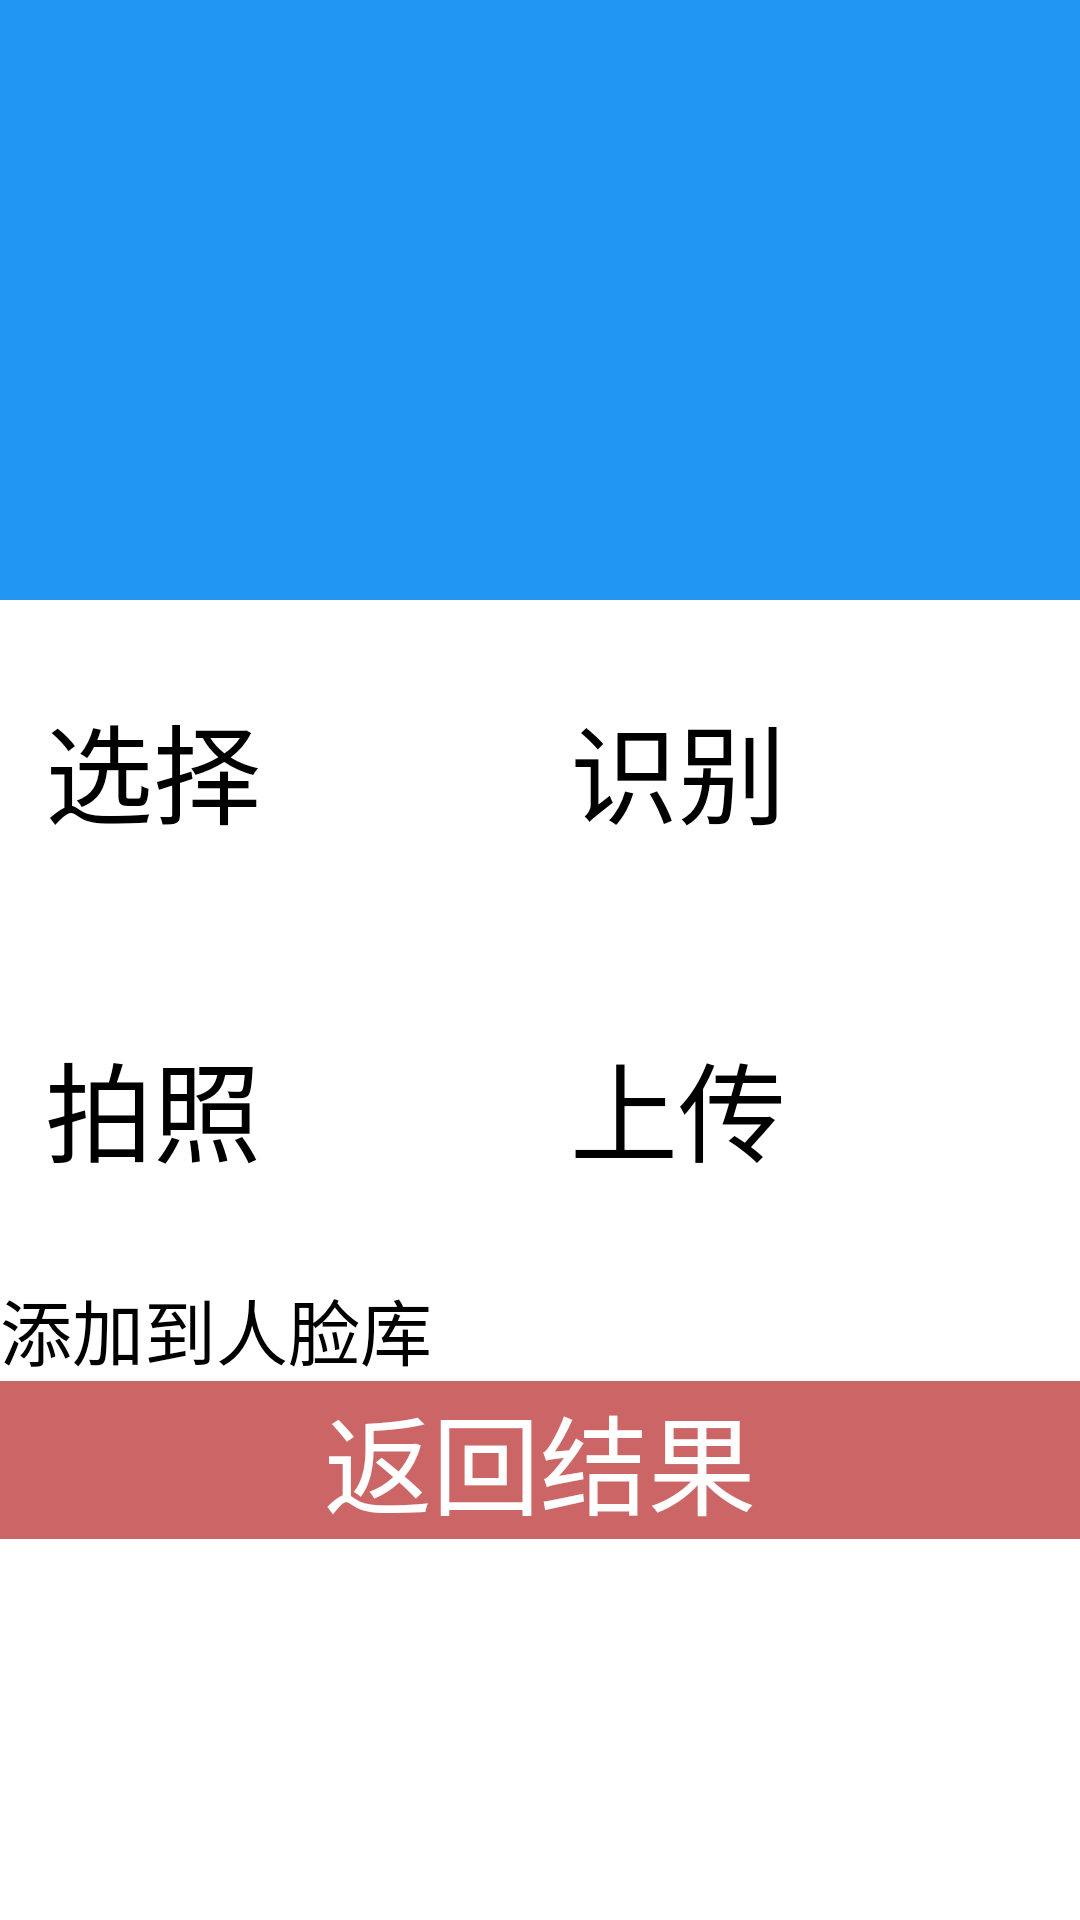

The Android layout XML behind this screen, and the referenced resources:
<!-- AndroidManifest.xml: application theme AppTheme -->
<!-- res/layout/fragment_home.xml -->
<?xml version="1.0" encoding="utf-8"?>
<LinearLayout xmlns:android="http://schemas.android.com/apk/res/android"
    xmlns:app="http://schemas.android.com/apk/res-auto"
    android:layout_width="match_parent"
    android:layout_height="match_parent"
    android:orientation="vertical"
    android:id="@+id/home_fragment">

    <LinearLayout
        android:id="@+id/linearLayout2"
        android:layout_width="match_parent"
        android:layout_height="200dp"
        android:background="#2196F3"
        android:orientation="vertical">

        <ImageView
            android:id="@+id/selectImage"
            android:layout_width="match_parent"
            android:layout_height="wrap_content"></ImageView>
    </LinearLayout>

    <LinearLayout
        android:id="@+id/linearLayout"
        android:layout_width="match_parent"
        android:layout_height="wrap_content"
        android:orientation="horizontal">

        <LinearLayout
            android:layout_width="0dp"
            android:layout_height="wrap_content"
            android:layout_weight="1"
            android:orientation="vertical">

            <Button
                android:id="@+id/selectBtn"
                android:onClick="select"
                android:layout_width="match_parent"
                android:layout_height="wrap_content"
                android:layout_marginLeft="15dp"
                android:layout_marginTop="30dp"
                android:layout_marginRight="10dp"
                android:layout_marginBottom="30dp"
                android:text="选择"
                android:textSize="36sp"></Button>

            <Button
                android:id="@+id/photoBtn"
                android:onClick="photo"
                android:layout_width="match_parent"
                android:layout_height="wrap_content"
                android:layout_marginLeft="15dp"
                android:layout_marginTop="30dp"
                android:layout_marginRight="10dp"
                android:layout_marginBottom="30dp"
                android:text="拍照"
                android:textSize="36sp"></Button>
        </LinearLayout>

        <LinearLayout
            android:layout_width="0dp"
            android:layout_height="wrap_content"
            android:layout_weight="1"
            android:orientation="vertical">

            <Button
                android:id="@+id/faceBtn"
                android:onClick="face"
                android:layout_width="match_parent"
                android:layout_height="wrap_content"
                android:layout_marginLeft="10dp"
                android:layout_marginTop="30dp"
                android:layout_marginRight="15dp"
                android:layout_marginBottom="30dp"
                android:text="识别"
                android:textSize="36sp"></Button>

            <Button
                android:id="@+id/uploadBtn"
                android:onClick="upload"
                android:layout_width="match_parent"
                android:layout_height="wrap_content"
                android:layout_marginLeft="10dp"
                android:layout_marginTop="30dp"
                android:layout_marginRight="15dp"
                android:layout_marginBottom="30dp"
                android:text="上传"
                android:textSize="36sp"></Button>
        </LinearLayout>
    </LinearLayout>
    <Button
        android:id="@+id/addface"
        android:layout_width="match_parent"
        android:layout_height="wrap_content"
        android:text="添加到人脸库"
        android:textSize="24dp"
        android:onClick="addFace"/>


    <TextView
        android:id="@+id/result"
        android:layout_width="match_parent"
        android:layout_height="wrap_content"
        android:background="#cc6666"
        android:text="返回结果"
        android:textAlignment="center"
        android:textColor="#ffffff"
        android:textSize="36sp"></TextView>


</LinearLayout>
<!-- resources referenced by this layout -->
<resources>
  <style name="AppTheme" parent="QMUI.Compat.NoActionBar">
          
          <item name="colorPrimary">@color/colorPrimary</item>
          <item name="colorPrimaryDark">@color/colorPrimaryDark</item>
          <item name="colorAccent">@color/colorAccent</item>
      </style>
  <!-- not gathered from this repository: default colours our renderer supplied (Android Studio template values) -->
  <color name="colorPrimary">#FF6200EE</color>
  <color name="colorPrimaryDark">#FF3700B3</color>
  <color name="colorAccent">#FF03DAC5</color>
</resources>
